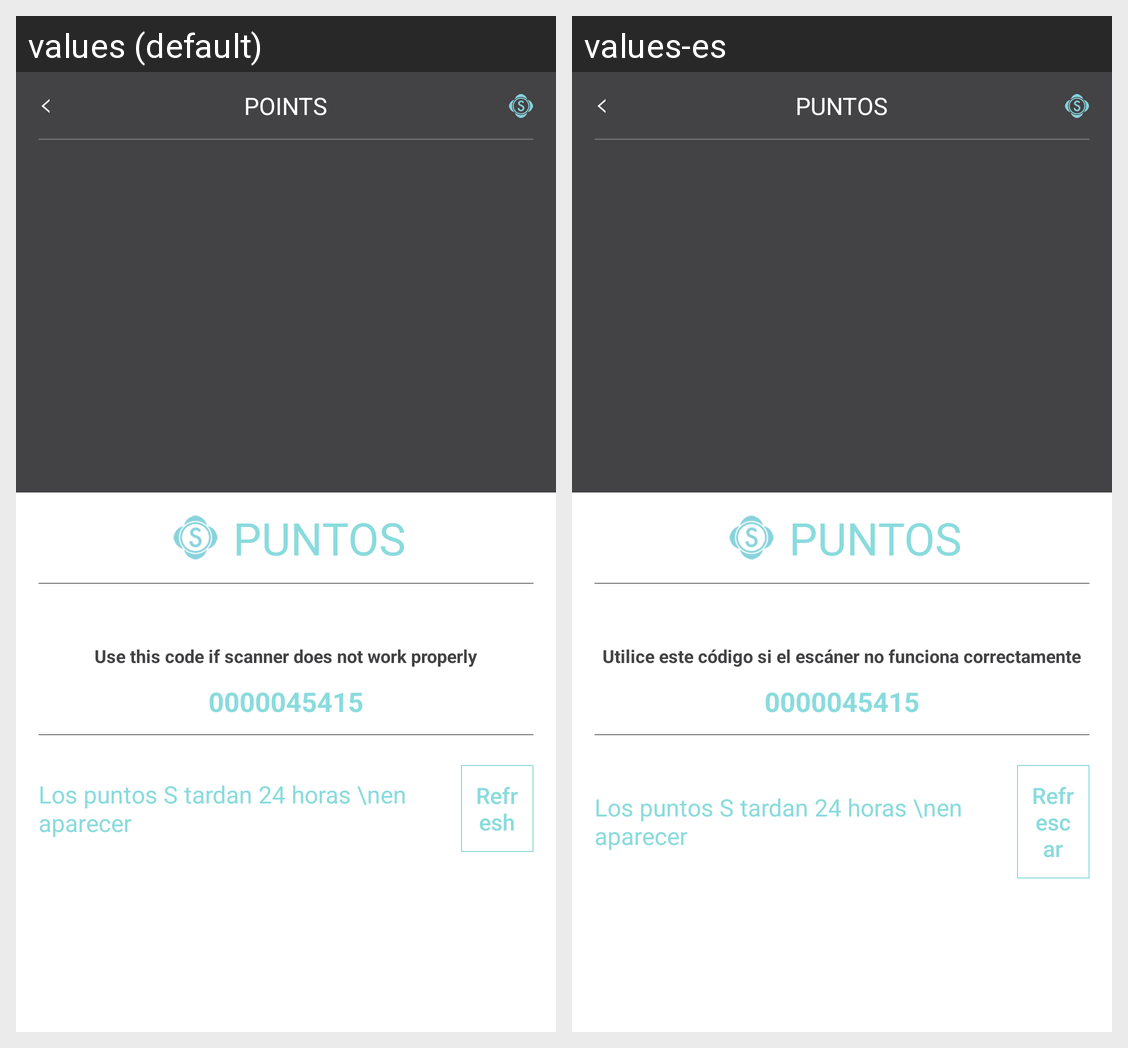

The Android screen above is rendered under two locales of the same app. Produce the string resources it draws, with the default and per-locale values.
Android screen res/layout/mycard.xml rendered under 2 locales, left to right: values (default), values-es. Device: Nexus 5 (rendered at 1080×1920; each locale shown at half size, 540×960, under a caption strip naming it); theme AppTheme.
Strings drawn on this screen, with the default value and each locale's value (text and hints the layout hard-codes, and strings that could not be matched under every locale, appear in the picture but are not listed):

point
  values: POINTS
  values-es: PUNTOS

number_point
  values: PUNTOS
  values-es: PUNTOS  [not translated; the default value is used]

usecode
  values: Use this code if scanner does not work properly
  values-es: Utilice este código si el escáner no funciona correctamente

barcodecode
  values: 0000045415
  values-es: 0000045415

refresh
  values: Refresh
  values-es: Refrescar
